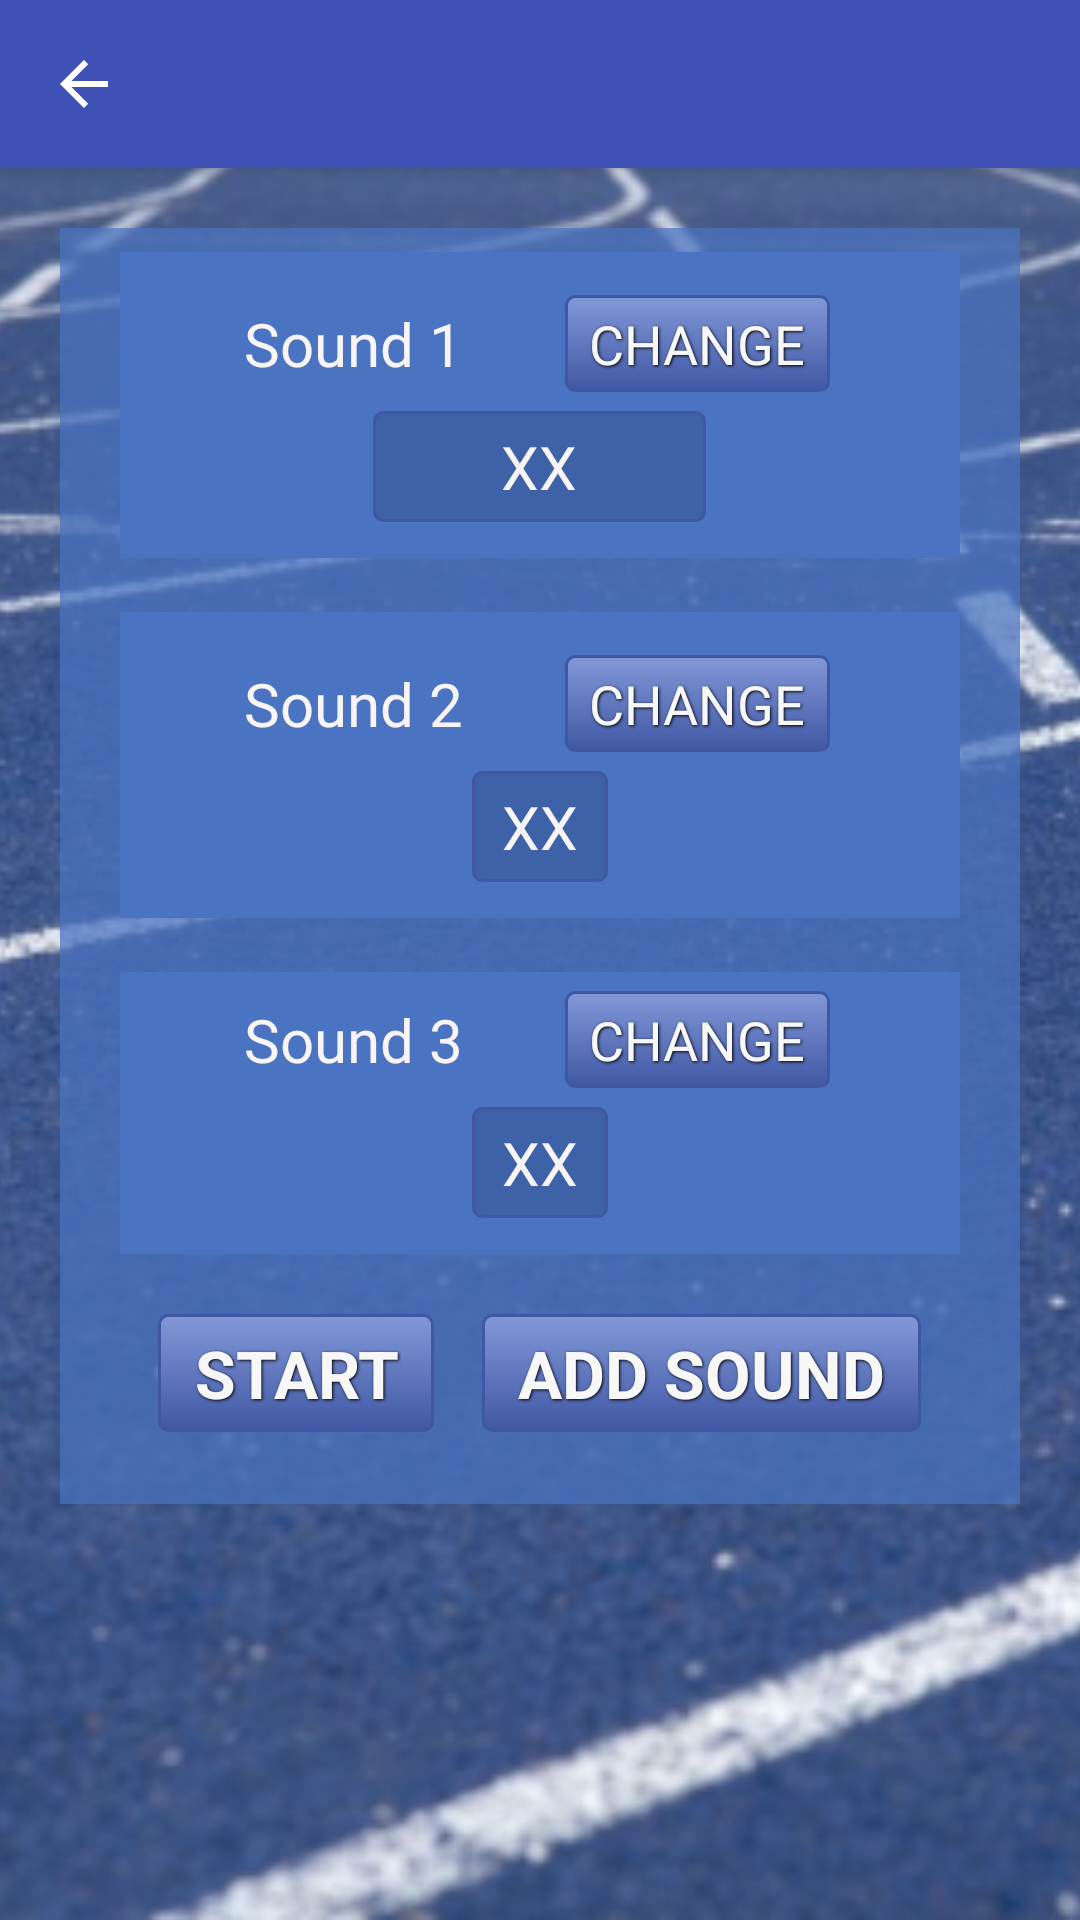

Layout XML and referenced resources for this Android screen:
<!-- AndroidManifest.xml: application theme Theme.AppCompat.Light.NoActionBar -->
<!-- res/layout/sound_editor.xml -->
<?xml version="1.0" encoding="utf-8"?>
<FrameLayout xmlns:android="http://schemas.android.com/apk/res/android"
    xmlns:app="http://schemas.android.com/apk/res-auto"
    android:layout_width="fill_parent"
    android:layout_height="fill_parent">

    <ImageView
        android:layout_width="match_parent"
        android:layout_height="match_parent"
        android:alpha="0.9"
        android:contentDescription="@string/icon_help_cd"
        android:scaleType="centerCrop"
        android:src="@drawable/blue_track" />

    <LinearLayout
        android:layout_width="match_parent"
        android:layout_height="wrap_content"
        android:orientation="vertical">

        <androidx.appcompat.widget.Toolbar
            android:id="@+id/my_toolbar"
            android:layout_width="match_parent"
            android:layout_height="wrap_content"
            android:background="@color/colorPrimary"
            android:elevation="4dp"
            android:theme="@style/ThemeOverlay.AppCompat.Dark.ActionBar"
            app:navigationIcon="?attr/homeAsUpIndicator"

            app:popupTheme="@style/ThemeOverlay.AppCompat.Light" />

        <LinearLayout
            android:layout_width="match_parent"
            android:layout_height="wrap_content"
            android:layout_margin="20dp"
            android:alpha="1"
            android:background="@color/color3x"
            android:orientation="vertical">

            <LinearLayout
                android:layout_width="match_parent"
                android:layout_height="wrap_content"
                android:layout_marginBottom="10dp"
                android:layout_marginEnd="20dp"
                android:layout_marginLeft="20dp"
                android:layout_marginRight="20dp"
                android:layout_marginStart="20dp"
                android:layout_marginTop="8dp"
                android:background="@color/color3"
                android:orientation="vertical">


                <LinearLayout
                    android:layout_width="match_parent"
                    android:layout_height="wrap_content"
                    android:layout_marginBottom="4dp"
                    android:layout_marginTop="12dp"
                    android:gravity="center"
                    android:orientation="horizontal">

                    <TextView
                        style="@style/settings_TV_time_editor"
                        android:layout_width="wrap_content"
                        android:layout_height="wrap_content"
                        android:layout_gravity="center"
                        android:layout_marginEnd="12dp"
                        android:layout_marginRight="12dp"
                        android:text="@string/sound1"
                        android:textColor="@color/white" />


                    <TextView
                        android:id="@+id/sound1_btn"
                        style="@style/settings_change_box"
                        android:textAllCaps="true"
                        android:background="@drawable/settings_main_buttons"
                        android:layout_marginEnd="12dp"
                        android:layout_marginLeft="12dp"
                        android:layout_marginRight="12dp"
                        android:layout_marginStart="12dp"
                        android:text="@string/change"
                         />
                </LinearLayout>

                <LinearLayout
                    android:layout_width="match_parent"
                    android:layout_height="wrap_content"
                    android:layout_marginBottom="12dp"
                    android:gravity="center"
                    android:orientation="horizontal">

                    <TextView
                        android:id="@+id/sound1tv"
                        style="@style/settings_TV_time_editor"
                        android:layout_width="wrap_content"
                        android:layout_height="wrap_content"

                        android:layout_gravity="center"
                        android:background="@drawable/settings_secondary_boxes"
                        android:hint="@string/time1_secs"
                        android:text="@string/default_text"
                        android:textColor="@color/white" />


                </LinearLayout>
            </LinearLayout>

            <LinearLayout
                android:layout_width="match_parent"
                android:layout_height="wrap_content"
                android:layout_marginBottom="10dp"
                android:layout_marginEnd="20dp"
                android:layout_marginLeft="20dp"
                android:layout_marginRight="20dp"
                android:layout_marginStart="20dp"
                android:layout_marginTop="8dp"
                android:background="@color/color3"
                android:orientation="vertical">


                <LinearLayout
                    android:layout_width="match_parent"
                    android:layout_height="wrap_content"
                    android:layout_marginBottom="4dp"
                    android:layout_marginTop="12dp"
                    android:gravity="center"
                    android:orientation="horizontal">

                    <TextView
                        style="@style/settings_TV_time_editor"
                        android:layout_width="wrap_content"
                        android:layout_height="wrap_content"
                        android:layout_gravity="center"
                        android:layout_marginEnd="12dp"
                        android:layout_marginRight="12dp"
                        android:text="@string/sound2"
                        android:textColor="@color/white" />


                    <TextView
                        android:id="@+id/sound2_btn"
                        style="@style/settings_change_box"
                        android:textAllCaps="true"
                        android:background="@drawable/settings_main_buttons"
                        android:layout_marginEnd="12dp"
                        android:layout_marginLeft="12dp"
                        android:layout_marginRight="12dp"
                        android:layout_marginStart="12dp"
                        android:text="@string/change" />
                </LinearLayout>

                <LinearLayout
                    android:layout_width="match_parent"
                    android:layout_height="wrap_content"
                    android:layout_marginBottom="12dp"
                    android:gravity="center"
                    android:orientation="horizontal">

                    <TextView
                        android:id="@+id/sound2tv"
                        style="@style/settings_TV_time_editor"
                        android:layout_width="wrap_content"
                        android:layout_height="wrap_content"

                        android:layout_gravity="center"
                        android:background="@drawable/settings_secondary_boxes"
                        android:text="@string/default_text"
                        android:textColor="@color/white" />


                </LinearLayout>
            </LinearLayout>

            <LinearLayout
                android:layout_width="match_parent"
                android:layout_height="wrap_content"
                android:layout_marginBottom="20dp"
                android:layout_marginEnd="20dp"
                android:layout_marginLeft="20dp"
                android:layout_marginRight="20dp"
                android:layout_marginStart="20dp"
                android:layout_marginTop="8dp"
                android:background="@color/color3"
                android:orientation="vertical">


                <LinearLayout
                    android:layout_width="match_parent"
                    android:layout_height="wrap_content"
                    android:layout_marginBottom="4dp"
                    android:layout_marginTop="4dp"
                    android:gravity="center"
                    android:orientation="horizontal">

                    <TextView
                        style="@style/settings_TV_time_editor"
                        android:layout_width="wrap_content"
                        android:layout_height="wrap_content"
                        android:layout_gravity="center"
                        android:layout_marginEnd="12dp"
                        android:layout_marginRight="12dp"
                        android:text="@string/sound3"
                        android:textColor="@color/white" />


                    <TextView
                        android:id="@+id/sound3_btn"
                        style="@style/settings_change_box"
                        android:textAllCaps="true"
                        android:background="@drawable/settings_main_buttons"
                        android:layout_marginEnd="12dp"
                        android:layout_marginLeft="12dp"
                        android:layout_marginRight="12dp"
                        android:layout_marginStart="12dp"
                        android:text="@string/change" />
                </LinearLayout>

                <LinearLayout
                    android:layout_width="match_parent"
                    android:layout_height="wrap_content"
                    android:layout_marginBottom="12dp"
                    android:gravity="center"
                    android:orientation="horizontal">

                    <TextView
                        android:id="@+id/sound3tv"
                        style="@style/settings_TV_time_editor"
                        android:layout_width="wrap_content"
                        android:layout_height="wrap_content"

                        android:layout_gravity="center"
                        android:background="@drawable/settings_secondary_boxes"
                        android:text="@string/default_text"
                        android:textColor="@color/white" />


                </LinearLayout>
            </LinearLayout>

            <LinearLayout
                android:layout_width="match_parent"
                android:layout_height="wrap_content"
                android:layout_marginBottom="24dp"
                android:gravity="center"
                android:orientation="horizontal">

                <TextView
                    android:id="@+id/home_btn"
                    style="@style/settings_main_buttons"
                    android:layout_width="wrap_content"
                    android:layout_height="wrap_content"
                    android:layout_marginEnd="16dp"
                    android:layout_marginRight="16dp"
                    android:background="@drawable/settings_main_buttons"
                    android:text="@string/start"
                    android:textAllCaps="true"

                    />


                <TextView
                    android:id="@+id/sound_add"
                    android:layout_width="wrap_content"
                    android:layout_height="wrap_content"
                    style="@style/settings_main_buttons"
                    android:background="@drawable/settings_main_buttons"
                    android:text="@string/add_sound"
                    android:textAllCaps="true"

                    />

            </LinearLayout>


        </LinearLayout>
    </LinearLayout>

</FrameLayout>
<!-- resources referenced by this layout -->
<resources>
  <color name="color3">#4a73c1</color>
  <color name="color3x">#b84a73c1</color>
  <color name="colorPrimary">#3F51B5</color>
  <color name="white">#f9f4f4</color>
  <!-- drawable blue_track: png bitmap (drawable-mdpi, 517249 bytes) -->
  <!-- drawable settings_main_buttons (drawable) -->
  <?xml version="1.0" encoding="utf-8"?>
  <selector xmlns:android="http://schemas.android.com/apk/res/android">
      <item android:state_pressed="true">
          <shape>
              <solid android:color="#8298d9" />
              <stroke android:width="1dp" android:color="#4058a4" />
              <padding android:bottom="10dp" android:left="10dp" android:right="10dp" android:top="10dp" />
              <corners android:radius="3dp" />
          </shape>
  
      </item>
      <item>
          <shape>
              <gradient android:angle="270" android:endColor="#4058a4" android:startColor="#8298d9" />
              <stroke android:width="1dp" android:color="#4058a4" />
              <padding android:bottom="10dp" android:left="10dp" android:right="10dp" android:top="10dp"  />
              <corners android:radius="3dp" />
          </shape>
      </item>
  
  </selector>
  <!-- drawable settings_secondary_boxes (drawable) -->
  <?xml version="1.0" encoding="utf-8"?>
  <selector xmlns:android="http://schemas.android.com/apk/res/android">
  
      <item>
          <shape>
              <solid android:color="#6e2d4a87" />
              <stroke android:width="1dp" android:color="#4058a4" />
              <padding android:bottom="6dp" android:left="6dp" android:right="6dp" android:top="6dp" />
              <corners android:radius="3dp"/>
  
          </shape>
      </item>
  
  </selector>
  <string name="add_sound">Add Sound</string>
  <string name="change">Change</string>
  <string name="default_text">XX</string>
  <string name="icon_help_cd">info</string>
  <string name="sound1">Sound 1</string>
  <string name="sound2">Sound 2</string>
  <string name="sound3">Sound 3</string>
  <string name="start">Start</string>
  <string name="time1_secs">Time 1 (s)</string>
  <style name="settings_TV_time_editor">
  
          <item name="android:gravity">center</item>
          <item name="android:textSize">20sp</item>
          <item name="android:paddingRight">10dp</item>
          <item name="android:paddingLeft">10dp</item>
          <item name="android:paddingTop">5dp</item>
          <item name="android:paddingBottom">5dp</item>
  
      </style>
  <style name="settings_change_box">
          <item name="android:layout_width">wrap_content</item>
          <item name="android:layout_height">wrap_content</item>
          <item name="android:textColor">#f7ffffff</item>
          <item name="android:gravity">center</item>
          <item name="android:textSize">18sp</item>
          <item name="android:paddingRight">8dp</item>
          <item name="android:paddingLeft">8dp</item>
          <item name="android:paddingTop">4dp</item>
          <item name="android:paddingBottom">4dp</item>
          <item name="android:shadowColor">#000000</item>
          <item name="android:shadowDx">1</item>
          <item name="android:shadowDy">1</item>
          <item name="android:shadowRadius">2</item>
      </style>
  <style name="settings_main_buttons">
          <item name="android:layout_width">wrap_content</item>
          <item name="android:layout_height">wrap_content</item>
          <item name="android:textColor">#f7ffffff</item>
          <item name="android:gravity">center</item>
          <item name="android:textSize">22sp</item>
          <item name="android:paddingRight">12dp</item>
          <item name="android:paddingLeft">12dp</item>
          <item name="android:paddingTop">5dp</item>
          <item name="android:paddingBottom">5dp</item>
          <item name="android:textStyle">bold</item>
          <item name="android:shadowColor">#000000</item>
          <item name="android:shadowDx">1</item>
          <item name="android:shadowDy">1</item>
          <item name="android:shadowRadius">2</item>
      </style>
</resources>
